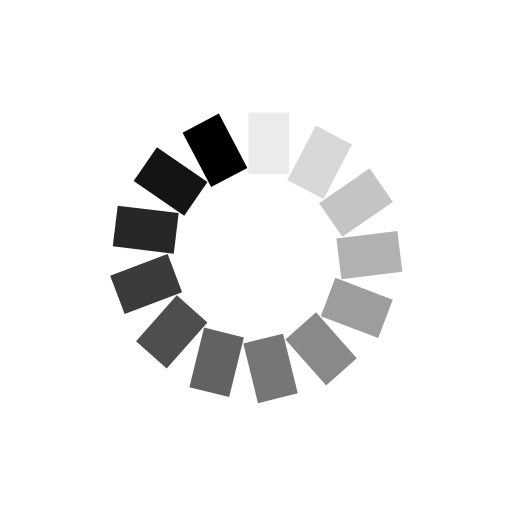
t = 0.00 s
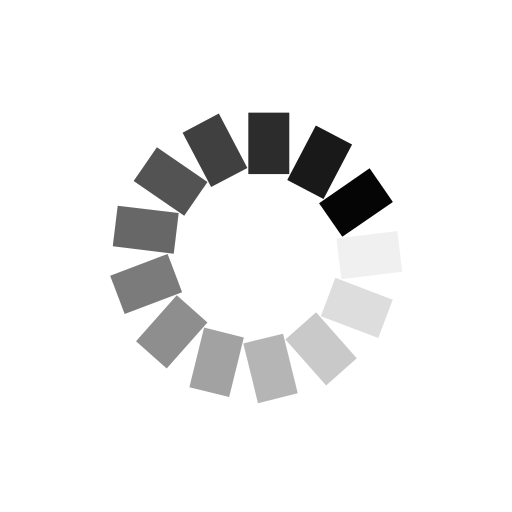
t = 0.25 s
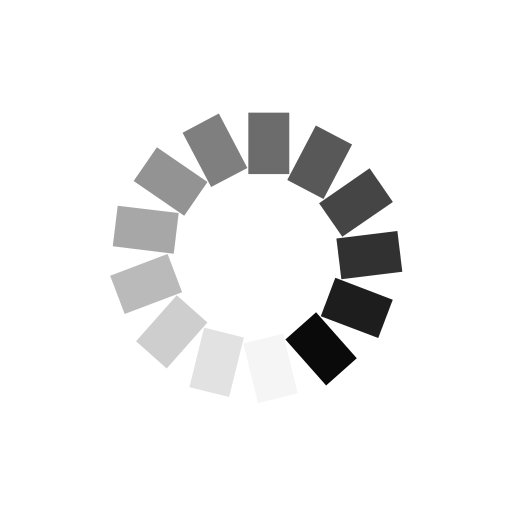
t = 0.50 s
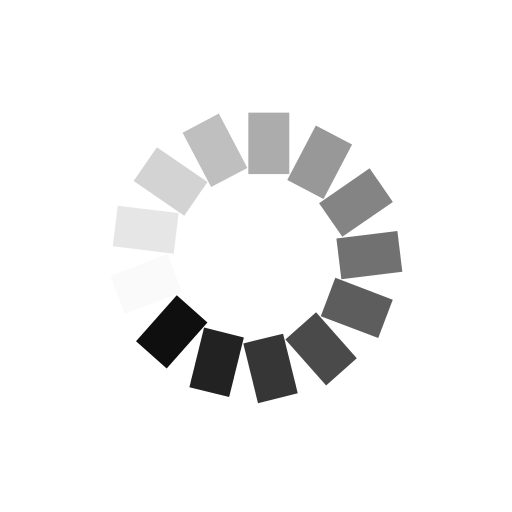
t = 0.75 s

The animated SVG that drew these frames (rendered in a browser with its animation timeline set to each time). Animation: 13 SMIL elements (animate=13); one cycle of 1.00 s, repeats indefinitely.

<svg class="icon" width="64px" height="64px" viewBox="0 0 100 100" xmlns="http://www.w3.org/2000/svg" preserveAspectRatio="xMidYMid">
  <g transform="rotate(0 50 50)">
    <rect x="48.5" y="22" rx="0" ry="0" width="8" height="12" fill="currentColor">
      <animate attributeName="opacity" values="1;0" keyTimes="0;1" dur="1s" begin="-0.9230769230769231s" repeatCount="indefinite"></animate>
    </rect>
  </g>
  <g transform="rotate(27.692307692307693 50 50)">
    <rect x="48.5" y="22" rx="0" ry="0" width="8" height="12" fill="currentColor">
      <animate attributeName="opacity" values="1;0" keyTimes="0;1" dur="1s" begin="-0.8461538461538461s" repeatCount="indefinite"></animate>
    </rect>
  </g>
  <g transform="rotate(55.38461538461539 50 50)">
    <rect x="48.5" y="22" rx="0" ry="0" width="8" height="12" fill="currentColor">
      <animate attributeName="opacity" values="1;0" keyTimes="0;1" dur="1s" begin="-0.7692307692307693s" repeatCount="indefinite"></animate>
    </rect>
  </g>
  <g transform="rotate(83.07692307692308 50 50)">
    <rect x="48.5" y="22" rx="0" ry="0" width="8" height="12" fill="currentColor">
      <animate attributeName="opacity" values="1;0" keyTimes="0;1" dur="1s" begin="-0.6923076923076923s" repeatCount="indefinite"></animate>
    </rect>
  </g>
  <g transform="rotate(110.76923076923077 50 50)">
    <rect x="48.5" y="22" rx="0" ry="0" width="8" height="12" fill="currentColor">
      <animate attributeName="opacity" values="1;0" keyTimes="0;1" dur="1s" begin="-0.6153846153846154s" repeatCount="indefinite"></animate>
    </rect>
  </g>
  <g transform="rotate(138.46153846153845 50 50)">
    <rect x="48.5" y="22" rx="0" ry="0" width="8" height="12" fill="currentColor">
      <animate attributeName="opacity" values="1;0" keyTimes="0;1" dur="1s" begin="-0.5384615384615384s" repeatCount="indefinite"></animate>
    </rect>
  </g>
  <g transform="rotate(166.15384615384616 50 50)">
    <rect x="48.5" y="22" rx="0" ry="0" width="8" height="12" fill="currentColor">
      <animate attributeName="opacity" values="1;0" keyTimes="0;1" dur="1s" begin="-0.46153846153846156s" repeatCount="indefinite"></animate>
    </rect>
  </g>
  <g transform="rotate(193.84615384615384 50 50)">
    <rect x="48.5" y="22" rx="0" ry="0" width="8" height="12" fill="currentColor">
      <animate attributeName="opacity" values="1;0" keyTimes="0;1" dur="1s" begin="-0.38461538461538464s" repeatCount="indefinite"></animate>
    </rect>
  </g>
  <g transform="rotate(221.53846153846155 50 50)">
    <rect x="48.5" y="22" rx="0" ry="0" width="8" height="12" fill="currentColor">
      <animate attributeName="opacity" values="1;0" keyTimes="0;1" dur="1s" begin="-0.3076923076923077s" repeatCount="indefinite"></animate>
    </rect>
  </g>
  <g transform="rotate(249.23076923076923 50 50)">
    <rect x="48.5" y="22" rx="0" ry="0" width="8" height="12" fill="currentColor">
      <animate attributeName="opacity" values="1;0" keyTimes="0;1" dur="1s" begin="-0.23076923076923078s" repeatCount="indefinite"></animate>
    </rect>
  </g>
  <g transform="rotate(276.9230769230769 50 50)">
    <rect x="48.5" y="22" rx="0" ry="0" width="8" height="12" fill="currentColor">
      <animate attributeName="opacity" values="1;0" keyTimes="0;1" dur="1s" begin="-0.15384615384615385s" repeatCount="indefinite"></animate>
    </rect>
  </g>
  <g transform="rotate(304.61538461538464 50 50)">
    <rect x="48.5" y="22" rx="0" ry="0" width="8" height="12" fill="currentColor">
      <animate attributeName="opacity" values="1;0" keyTimes="0;1" dur="1s" begin="-0.07692307692307693s" repeatCount="indefinite"></animate>
    </rect>
  </g>
  <g transform="rotate(332.3076923076923 50 50)">
    <rect x="48.5" y="22" rx="0" ry="0" width="8" height="12" fill="currentColor">
      <animate attributeName="opacity" values="1;0" keyTimes="0;1" dur="1s" begin="0s" repeatCount="indefinite"></animate>
    </rect>
  </g>
  <!-- [ldio] generated by https://loading.io/ -->
</svg>
